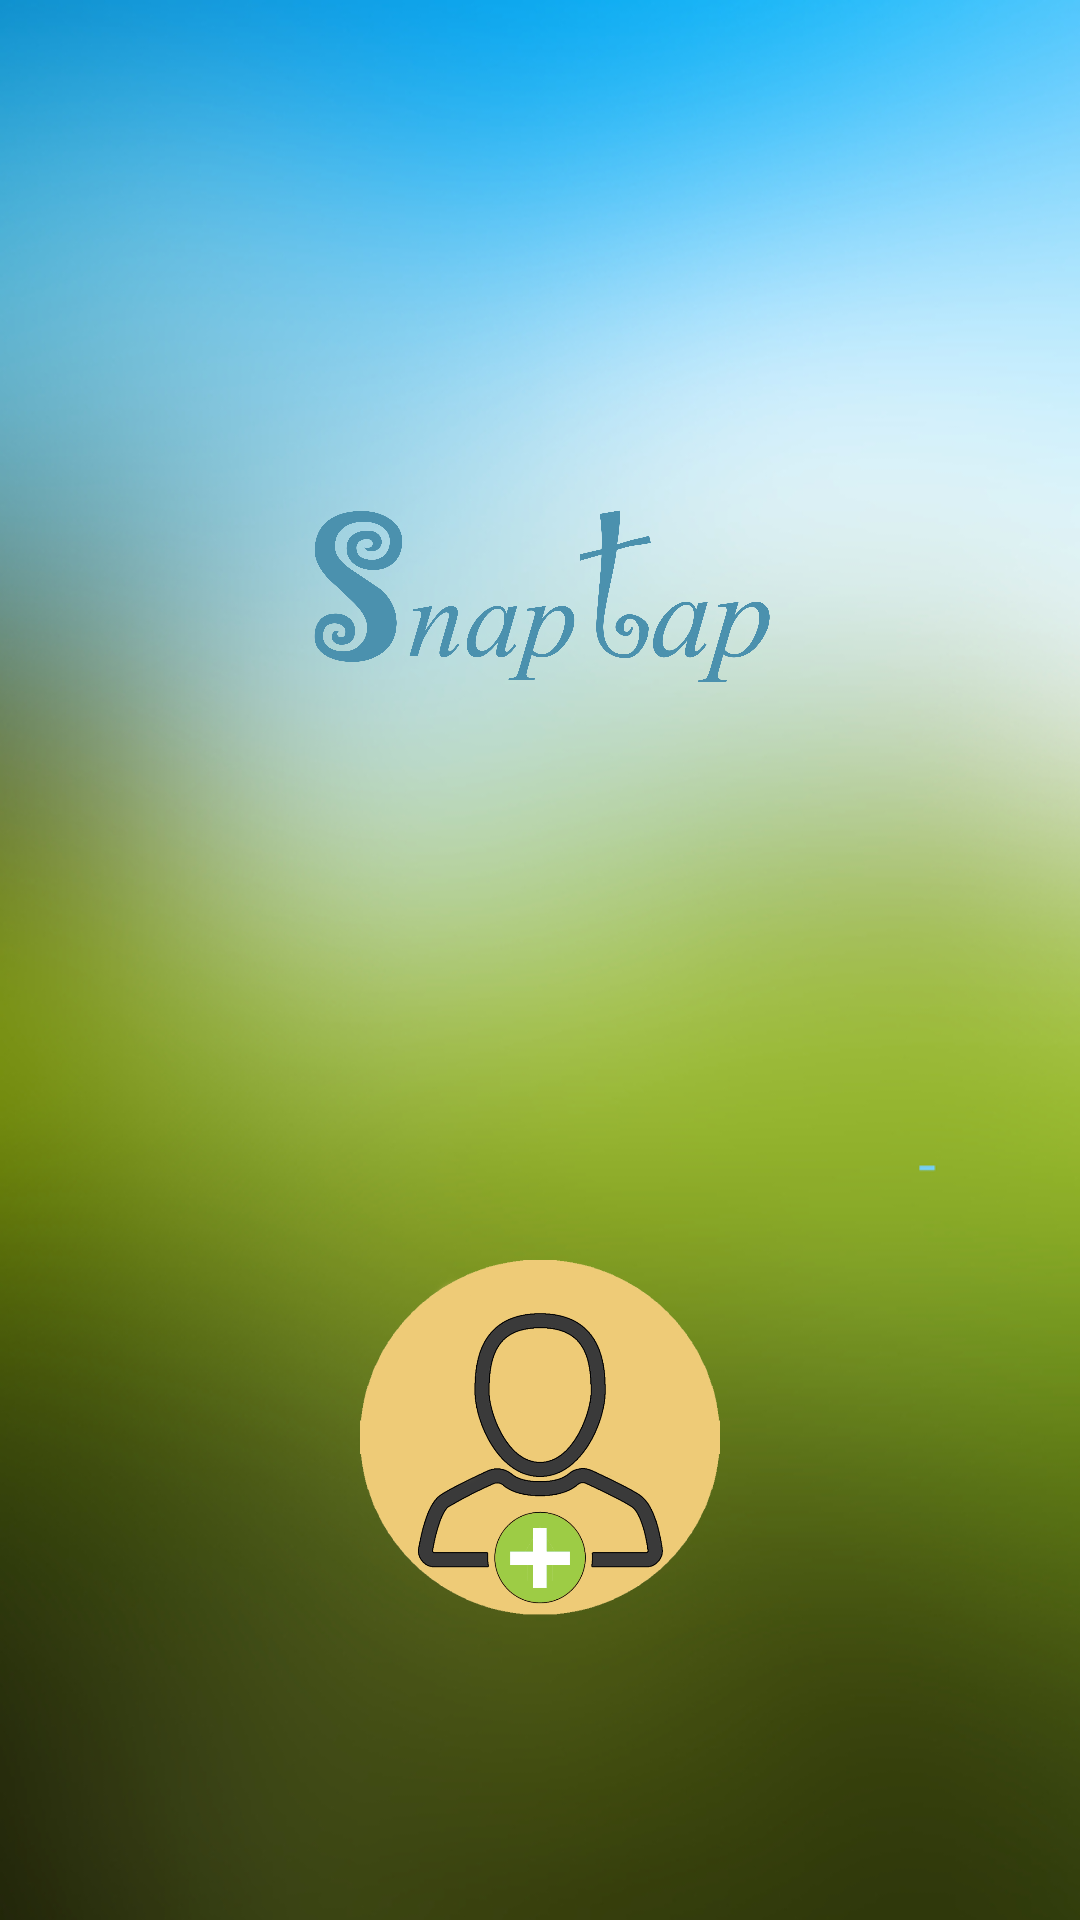

Here is an Android app screen rendered from its layout file. Give the layout XML and the strings, colors and styles it references.
<!-- AndroidManifest.xml: application theme AppTheme -->
<!-- res/layout/activity_admin.xml -->
<?xml version="1.0" encoding="utf-8"?>
<TableLayout xmlns:android="http://schemas.android.com/apk/res/android"
    xmlns:tools="http://schemas.android.com/tools"
    android:id="@+id/activity_admin"
    android:layout_width="match_parent"
    android:layout_height="match_parent"
    android:paddingBottom="@dimen/activity_vertical_margin"
    android:paddingLeft="@dimen/activity_horizontal_margin"
    android:paddingRight="@dimen/activity_horizontal_margin"
    android:paddingTop="@dimen/activity_vertical_margin"
    tools:context="id.ac.umn.mobile.snaptap.AdminActivity"
    android:background="@drawable/login_background">

    <FrameLayout
        android:layout_width="wrap_content"
        android:layout_height="wrap_content"
        android:layout_column="1"
        android:paddingBottom="150dp"
        android:id="@+id/frameLayout">
    </FrameLayout>

    <ImageView
        android:layout_width="wrap_content"
        android:layout_height="wrap_content"
        android:adjustViewBounds="true"
        android:scaleType="fitCenter"
        android:maxWidth="120dp"
        android:maxHeight="120dp"
        android:src="@drawable/snaptap"
        android:layout_alignParentTop="true"
        android:layout_toEndOf="@+id/frameLayout"
        android:id="@+id/imageView"
        android:foregroundGravity="center" />
    <TableRow
        android:paddingTop="150dp"
        android:gravity="center">

        <ImageView
            android:layout_width="wrap_content"
            android:layout_height="wrap_content"
            android:adjustViewBounds="true"
            android:scaleType="fitCenter"
            android:maxWidth="120dp"
            android:maxHeight="120dp"
            android:id="@+id/tap_user"
            android:src="@drawable/tambah_user"
            />
    </TableRow>
</TableLayout>
<!-- resources referenced by this layout -->
<resources>
  <!-- drawable login_background: png bitmap (drawable, 420297 bytes) -->
  <!-- drawable snaptap: png bitmap (drawable, 173465 bytes) -->
  <!-- drawable tambah_user: png bitmap (drawable, 98313 bytes) -->
  <style name="AppTheme" parent="Theme.AppCompat.Light.NoActionBar">
          
          <item name="android:windowTranslucentStatus">true</item>
      </style>
</resources>
